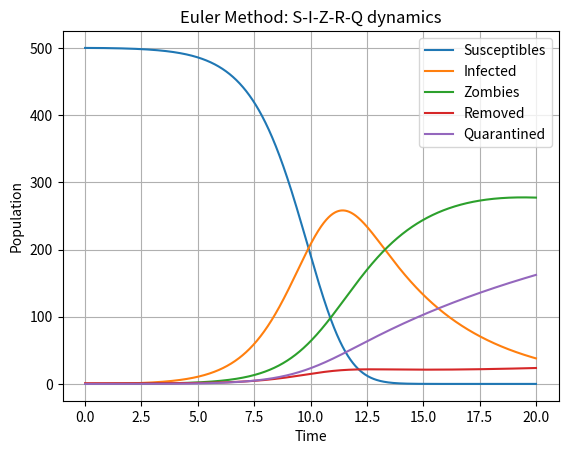

Python code for this plot:
import numpy as np
import matplotlib.pyplot as plt

# Parameters
Pi = 0.01
beta = 0.0095
delta = 0.0001
zeta = 0.1
alpha = 0.0005
rho = 0.2
kappa = 0.05
sigma = 0.04
gamma = 0.02

# Time grid
T = 20
h = 0.01
N = int(T / h)
t = np.linspace(0, T, N + 1)

# Initial conditions
S0 = 500
Z0 = 0
R0 = 1
I0 = 0
Q0 = 0

# Allocate arrays
S = np.zeros(N + 1)
I = np.zeros(N + 1)
Z = np.zeros(N + 1)
R = np.zeros(N + 1)
Q = np.zeros(N + 1)

# Initial values
S[0] = S0
I[0] = I0
Z[0] = Z0
R[0] = R0
Q[0] = Q0

# Derivatives
def derivatives(S, I, Z, R, Q):
    dS = Pi - beta * S * Z - delta * S
    dI = beta * S * Z - rho * I - delta * I - kappa * I
    dZ = rho * I + zeta * R - alpha * S * Z - sigma * Z
    dR = delta * S + delta * I + alpha * S * Z - zeta * R + gamma * Q
    dQ = kappa * I + sigma * Z - gamma * Q
    return dS, dI, dZ, dR, dQ

# Euler method
for n in range(N):
    dS, dI, dZ, dR, dQ = derivatives(S[n], I[n], Z[n], R[n], Q[n])
    S[n + 1] = S[n] + h * dS
    I[n + 1] = I[n] + h * dI
    Z[n + 1] = Z[n] + h * dZ
    R[n + 1] = R[n] + h * dR
    Q[n + 1] = Q[n] + h * dQ

# Plot
plt.plot(t, S, label='Susceptibles')
plt.plot(t, I, label='Infected')
plt.plot(t, Z, label='Zombies')
plt.plot(t, R, label='Removed')
plt.plot(t, Q, label='Quarantined')
plt.xlabel('Time')
plt.ylabel('Population')
plt.legend()
plt.title('Euler Method: S-I-Z-R-Q dynamics')
plt.grid()
plt.show()
